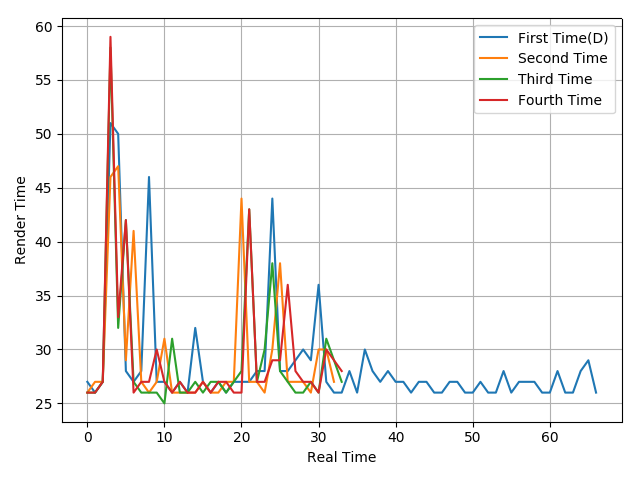

Source data for this figure (header and first rows):
27, 26, 27, 51, 50, 28, 27, 28, 46, 27, 27, 26, 27, 26, 32, 27, 26, 27, 26, 27, 27, 27, 28, 28
26, 27, 27, 46, 47, 29, 41, 27, 26, 27, 31, 26, 26, 26, 26, 27, 26, 26, 27, 27, 44, 27, 27, 26
26, 26, 27, 58, 32, 42, 27, 26, 26, 26, 25, 31, 26, 26, 27, 26, 27, 27, 26, 27, 28, 43, 27, 30
26, 26, 27, 59, 33, 42, 26, 27, 27, 30, 27, 26, 27, 26, 26, 27, 26, 27, 27, 26, 26, 43, 27, 27
